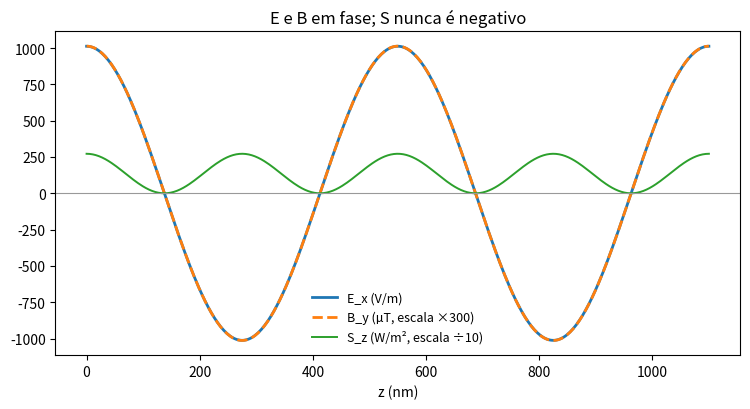

The script that saved this image:
# -*- coding: utf-8 -*-
"""A onda plana posta à prova: ela satisfaz Maxwell mesmo?

O QUE RESOLVE
    Monta E e B de uma onda plana monocromática numa grade de espaço e tempo e
    verifica, por diferenças finitas, as quatro equações de Maxwell no vácuo.
    Depois calcula o vetor de Poynting, a intensidade média e a pressão de
    radiação.

A FÍSICA
    A onda plana não é uma solução qualquer: ela é transversal, tem E e B
    perpendiculares entre si, em fase, com B0 = E0/c, e transporta energia na
    direção de propagação. Cada uma dessas afirmações é consequência de uma das
    equações, e o programa confere uma por uma.

COMO CONFERIR SE ESTÁ CERTO
    1. Os dois divergentes têm de dar zero.
    2. rot E tem de ser igual a -dB/dt, e rot B a (1/c^2) dE/dt, ponto a ponto.
    3. As densidades de energia elétrica e magnética têm de ser IGUAIS, e a
       média de S tem de dar (1/2) c eps0 E0^2.

Prof. Apiano Morais - LFCA/URCA - Eletromagnetismo III
"""

import numpy as np
import matplotlib.pyplot as plt

C = 2.99792458e8
MU0 = 4.0e-7 * np.pi
EPS0 = 1.0 / (MU0 * C * C)

E0 = 1012.6            # amplitude, em V/m (a da luz solar, veja o exemplo)
LAMBDA = 550e-9        # comprimento de onda, em metros
K = 2 * np.pi / LAMBDA
OMEGA = C * K


def campos(x, y, z, t):
    """Onda plana polarizada em x, caminhando em +z."""
    fase = K * z - OMEGA * t
    Ex = E0 * np.cos(fase)
    By = E0 / C * np.cos(fase)
    zero = np.zeros_like(Ex)
    return (Ex, zero, zero), (zero, By, zero)


# grade pequena em torno de um ponto, para as derivadas
h = LAMBDA / 200
dt = 1.0 / (OMEGA * 200)
u = np.array([-h, 0.0, h])
X, Y, Z = np.meshgrid(u, u, u, indexing='ij')


def derivada_espacial(f, eixo):
    return np.gradient(f, h, axis=eixo, edge_order=2)[1, 1, 1]


t0 = 0.37e-15
E, B = campos(X, Y, Z, t0)
Ep, Bp = campos(X, Y, Z, t0 + dt)
Em, Bm = campos(X, Y, Z, t0 - dt)

divE = sum(derivada_espacial(E[i], i) for i in range(3))
divB = sum(derivada_espacial(B[i], i) for i in range(3))

rotE = np.array([
    derivada_espacial(E[2], 1) - derivada_espacial(E[1], 2),
    derivada_espacial(E[0], 2) - derivada_espacial(E[2], 0),
    derivada_espacial(E[1], 0) - derivada_espacial(E[0], 1)])
rotB = np.array([
    derivada_espacial(B[2], 1) - derivada_espacial(B[1], 2),
    derivada_espacial(B[0], 2) - derivada_espacial(B[2], 0),
    derivada_espacial(B[1], 0) - derivada_espacial(B[0], 1)])

dBdt = np.array([(Bp[i][1, 1, 1] - Bm[i][1, 1, 1]) / (2 * dt) for i in range(3)])
dEdt = np.array([(Ep[i][1, 1, 1] - Em[i][1, 1, 1]) / (2 * dt) for i in range(3)])

escala_E = E0 * K
escala_B = E0 / C * K

print('as quatro equações de Maxwell, medidas num ponto qualquer')
print('  div E            = %+.3e   (escala %.1e)  relativo %.1e'
      % (divE, escala_E, abs(divE) / escala_E))
print('  div B            = %+.3e   (escala %.1e)  relativo %.1e'
      % (divB, escala_B, abs(divB) / escala_B))
# cada resíduo é comparado com a escala do PRÓPRIO termo: rot E vai com
# E0 k, enquanto rot B vai com (E0/c) k. Dividir os dois pela mesma escala
# faria o primeiro parecer 1e8 vezes pior do que é.
err_f = np.max(np.abs(rotE + dBdt)) / escala_E
err_a = np.max(np.abs(rotB - dEdt / C ** 2)) / escala_B
print('  rot E + dB/dt    : erro relativo %.2e   (lei de Faraday)' % err_f)
print('  rot B - dE/dt/c² : erro relativo %.2e   (Ampère-Maxwell)' % err_a)

print()
print('a geometria da onda')
Ev = np.array([E[i][1, 1, 1] for i in range(3)])
Bv = np.array([B[i][1, 1, 1] for i in range(3)])
print('  E . B = %+.3e   (perpendiculares)' % float(np.dot(Ev, Bv)))
print('  E_z   = %+.3e   B_z = %+.3e   (transversal)' % (Ev[2], Bv[2]))
print('  |B|/|E| = %.6e   previsto 1/c = %.6e'
      % (np.linalg.norm(Bv) / np.linalg.norm(Ev), 1 / C))

print()
print('energia e momento')
t = np.linspace(0, 4 * np.pi / OMEGA, 20001)
Et = E0 * np.cos(-OMEGA * t)
ue = 0.5 * EPS0 * Et ** 2
ub = 0.5 * (Et / C) ** 2 / MU0
S = Et * (Et / C) / MU0
print('  densidade elétrica média  = %.6e J/m³' % np.mean(ue))
print('  densidade magnética média = %.6e J/m³' % np.mean(ub))
print('  são iguais: diferença relativa %.1e'
      % (abs(np.mean(ue) - np.mean(ub)) / np.mean(ue)))
I = np.mean(S)
print('  intensidade = %.4f W/m²   previsto (1/2) c eps0 E0² = %.4f'
      % (I, 0.5 * C * EPS0 * E0 ** 2))
print('  pressão de radiação: absorvida %.3e Pa, refletida %.3e Pa'
      % (I / C, 2 * I / C))
print('  numa vela de 100 m² refletora: F = %.3e N' % (2 * I / C * 100))

# ------------------------------------------------------------------- figura
z = np.linspace(0, 2 * LAMBDA, 400)
Ez = E0 * np.cos(K * z)
fig, eixo = plt.subplots(figsize=(7.6, 4.2))
eixo.plot(z * 1e9, Ez, lw=2, label='E_x (V/m)')
eixo.plot(z * 1e9, Ez / C * 1e6 * 300, lw=2, ls='--',
          label='B_y (µT, escala ×300)')
eixo.plot(z * 1e9, Ez * (Ez / C) / MU0 / 10, lw=1.4,
          label='S_z (W/m², escala ÷10)')
eixo.axhline(0, lw=0.8, color='0.6')
eixo.set_xlabel('z (nm)')
eixo.set_title('E e B em fase; S nunca é negativo')
eixo.legend(frameon=False, fontsize=9)
fig.tight_layout()
plt.show()
